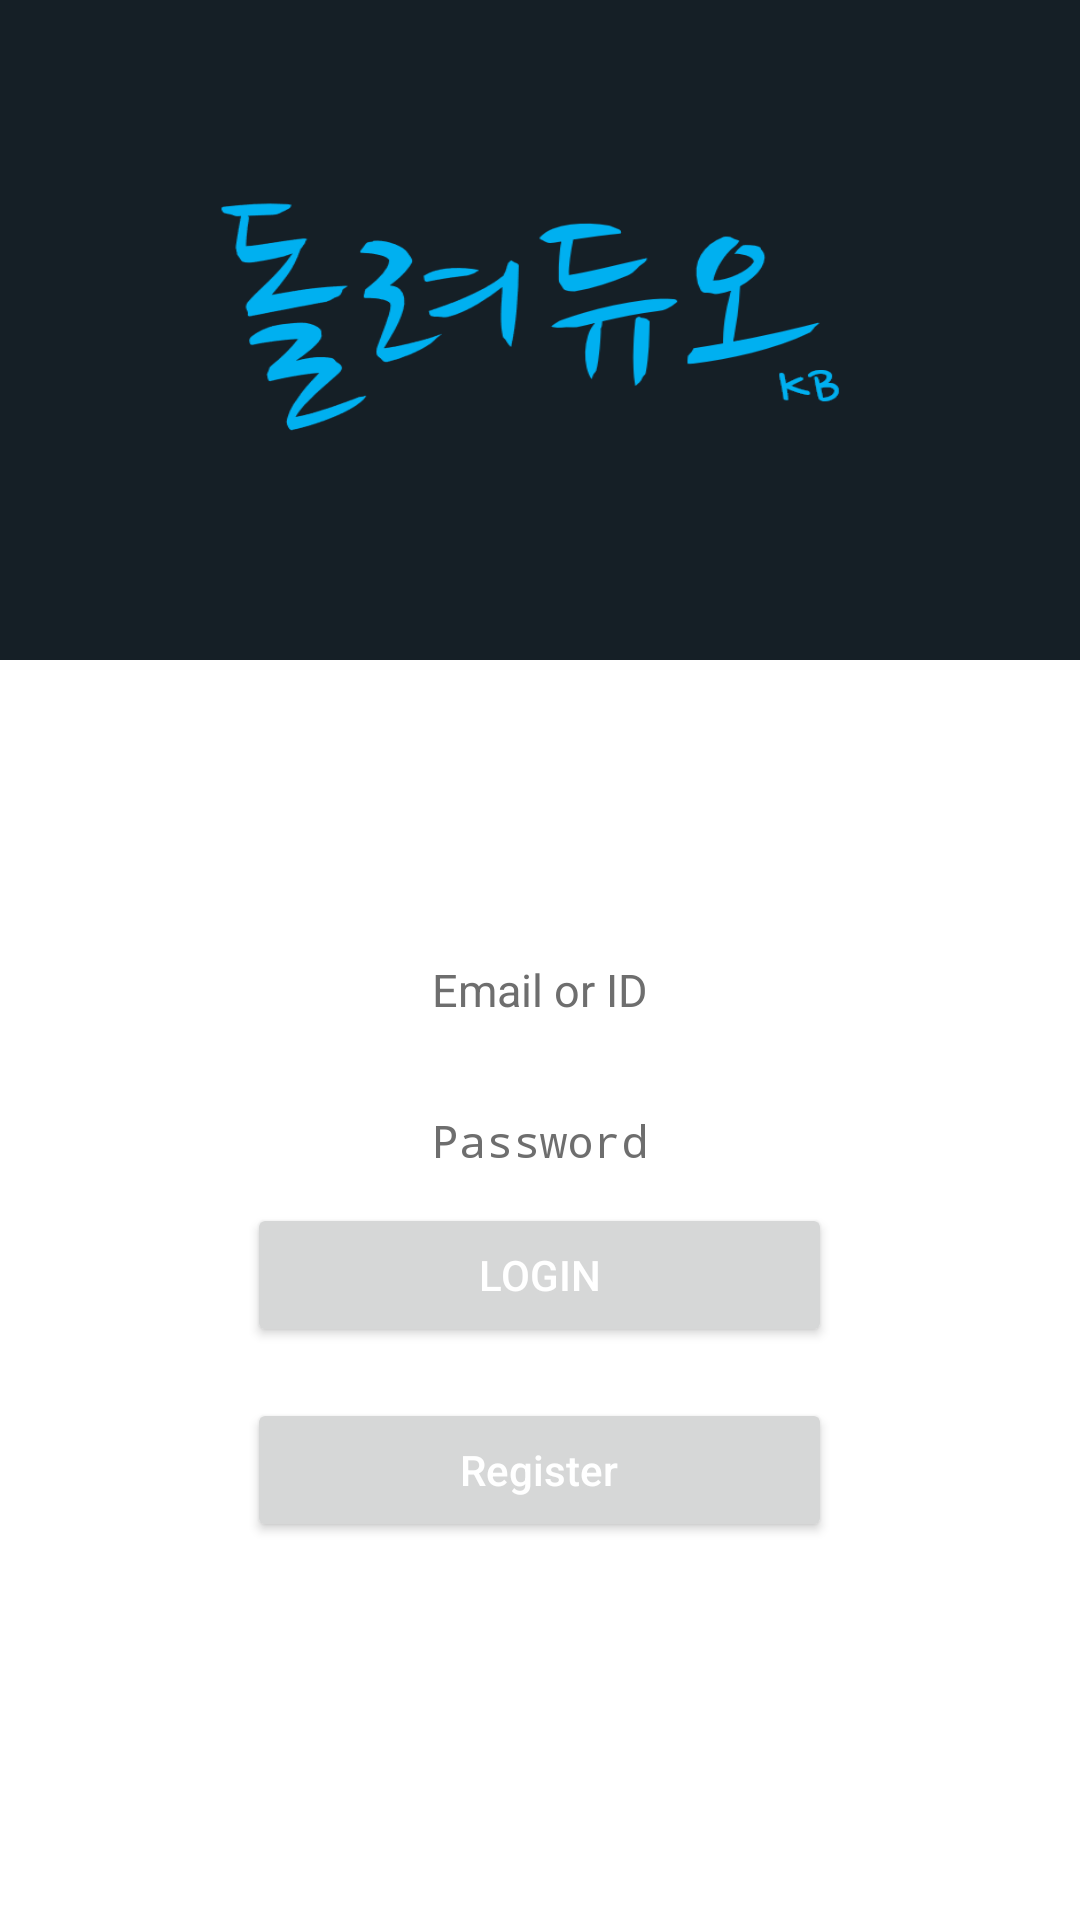

Produce the Android XML layout that renders to this screen, including the resource entries it uses.
<!-- AndroidManifest.xml: application theme AppTheme -->
<!-- res/layout/temp.xml -->
<?xml version="1.0" encoding="utf-8"?>
<RelativeLayout xmlns:android="http://schemas.android.com/apk/res/android"
    xmlns:tools="http://schemas.android.com/tools"
    android:layout_width="match_parent"
    android:layout_height="match_parent"
    android:background="#ffffff">

    <RelativeLayout
        android:id="@+id/header"
        android:layout_width="match_parent"
        android:layout_height="220dp"
        android:background="@drawable/back_logo"/>

    <RelativeLayout
        android:id="@+id/container"
        android:layout_width="match_parent"
        android:layout_height="match_parent"
        android:layout_below="@+id/header"
        android:layout_marginTop="6dp">

        <TextView
            android:id="@+id/guide_vert"
            android:layout_width="match_parent"
            android:layout_height="0dp"
            android:layout_centerHorizontal="true"
            android:layout_centerVertical="true" />

        <TextView
            android:id="@+id/guide_center"
            android:layout_width="0dp"
            android:layout_height="match_parent"
            android:layout_centerHorizontal="true"
            android:layout_centerVertical="true" />


        <EditText
            android:id="@+id/loginActivity_edittext_id"
            android:layout_width="match_parent"
            android:layout_height="40dp"
            android:layout_above="@+id/guide_vert"
            android:layout_marginLeft="40dp"
            android:layout_marginRight="40dp"
            android:layout_marginBottom="83dp"
            android:background="@drawable/edit_border"
            android:gravity="center"
            android:hint="Email or ID"
            android:textColor="#000000"
            android:textColorHint="#6e6e6e"
            android:textSize="15dp" />


        <EditText
            android:id="@+id/loginActivity_edittext_password"
            android:layout_width="match_parent"
            android:layout_height="40dp"
            android:layout_below="@+id/guide_vert"
            android:layout_marginLeft="40dp"
            android:layout_marginTop="-73dp"
            android:layout_marginRight="40dp"
            android:background="@drawable/edit_border"
            android:gravity="center"
            android:hint="Password"
            android:inputType="textPassword"
            android:textColorHint="#6e6e6e"
            android:textSize="15dp" />


        <Button
            android:id="@+id/loginActivity_button_login"
            android:layout_width="195dp"
            android:layout_height="wrap_content"
            android:layout_alignBottom="@+id/guide_center"
            android:layout_centerHorizontal="true"
            android:layout_marginLeft="40dp"
            android:layout_marginRight="40dp"
            android:layout_marginBottom="191dp"
            android:gravity="center"
            android:text="Login"
            android:textColor="#ffffff" />

        <Button
            android:id="@+id/loginActivity_button_signup"
            android:layout_width="195dp"
            android:layout_height="wrap_content"
            android:layout_alignBottom="@+id/guide_center"
            android:layout_centerHorizontal="true"
            android:layout_marginBottom="126dp"
            android:text="Register"
            android:textAllCaps="false"
            android:textColor="#ffffff" />

    </RelativeLayout>


</RelativeLayout>
<!-- resources referenced by this layout -->
<resources>
  <!-- drawable back_logo: png bitmap (drawable, 20604 bytes) -->
  <!-- drawable edit_border (drawable) -->
  <?xml version="1.0" encoding="utf-8"?>
  <selector xmlns:android="http://schemas.android.com/apk/res/android">
  
      <item>
          <layer-list>
              
              <item android:top="2dp">
                  <shape>
                      <corners android:radius="8dp" />
                      <solid android:color="#FFFFFF" />
                  </shape>
              </item>
              
              <item android:bottom="2dp">
                  <shape>
                      <corners android:radius="8dp" />
                      <solid android:color="#ffffff" />
                      <stroke android:width="1dp" android:color="#FFFFFF" />
                  </shape>
              </item>
          </layer-list>
      </item>
  </selector>
  <style name="AppTheme" parent="Theme.AppCompat.Light.NoActionBar">
          
          <item name="colorPrimary">@color/colorPrimary</item>
          <item name="colorPrimaryDark">@color/colorPrimaryDark</item>
          <item name="colorAccent">@color/colorAccent</item>
      </style>
  <color name="colorPrimary">#151f26</color>
  <color name="colorPrimaryDark">#00574B</color>
  <color name="colorAccent">#D81B60</color>
</resources>
